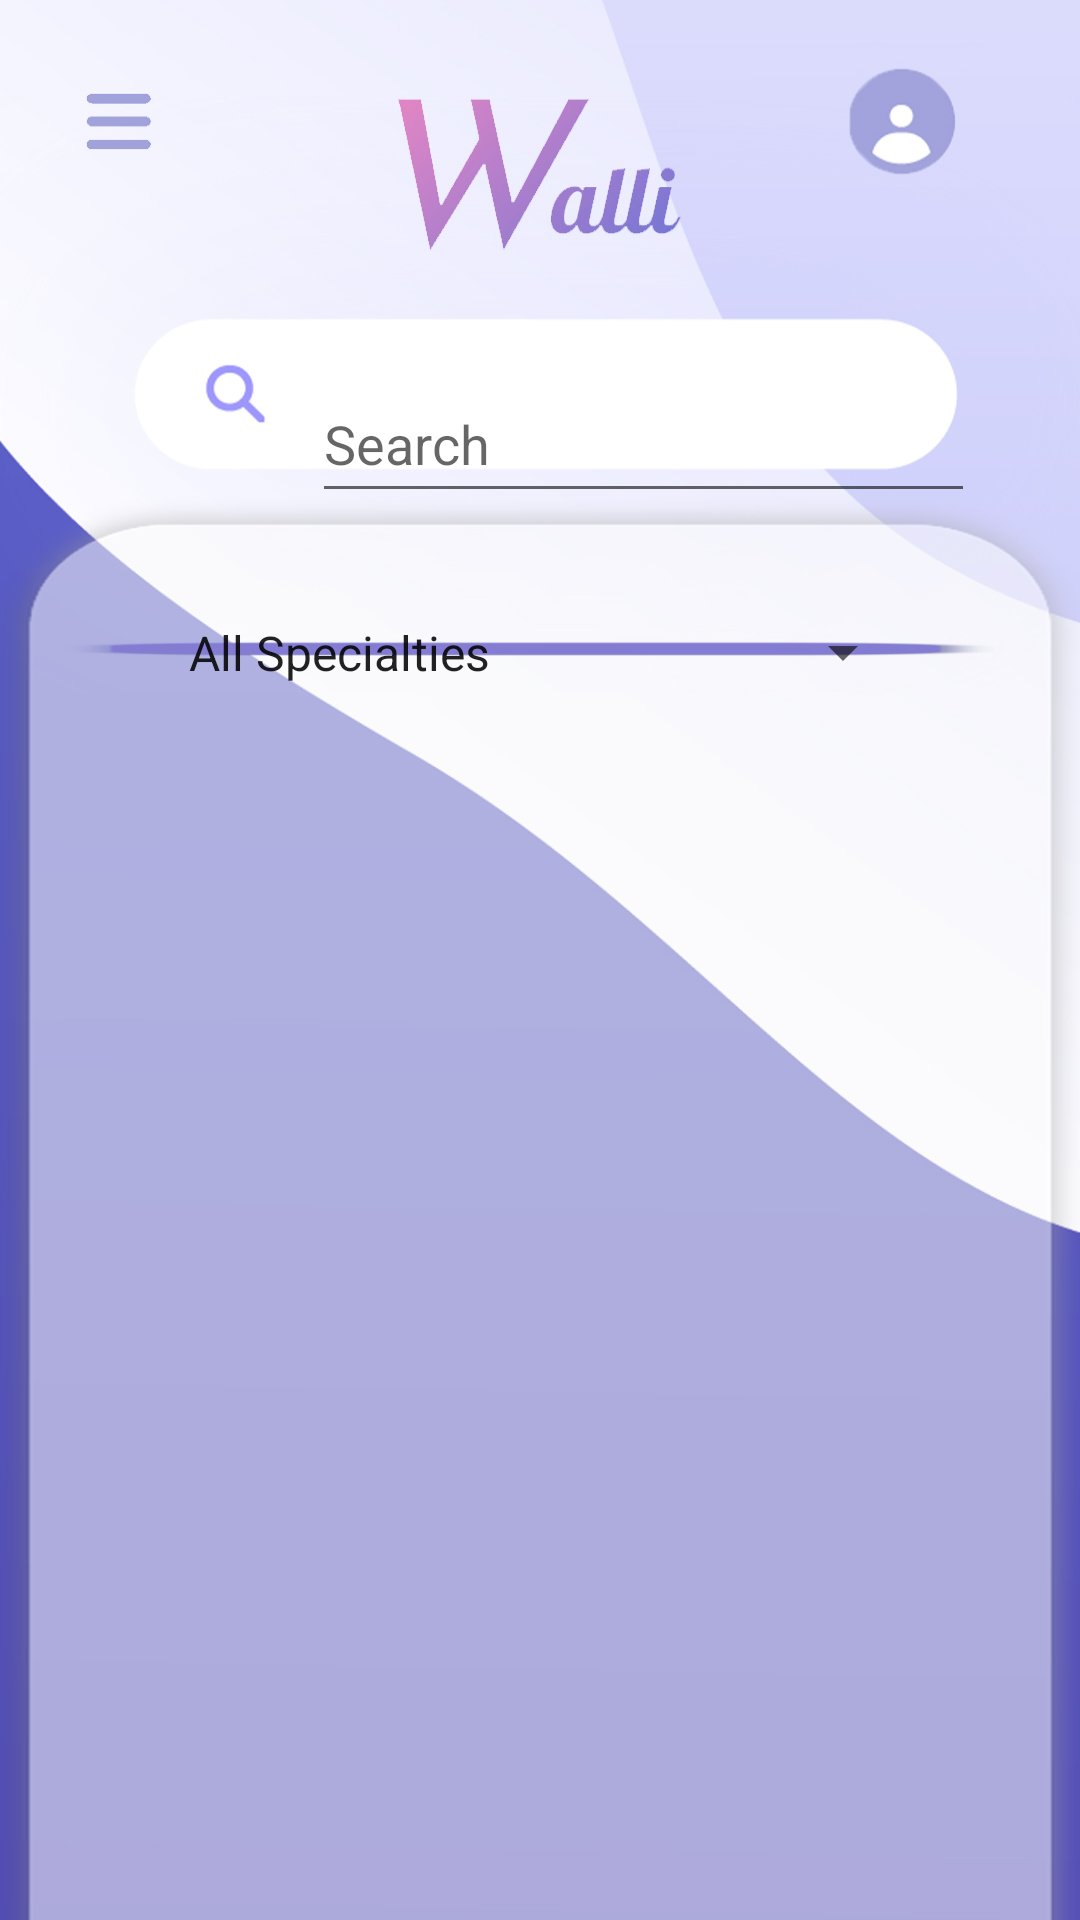

Reconstruct the res/layout file that produces this screen, plus the resources it refers to.
<!-- AndroidManifest.xml: application theme Theme.WalliProject -->
<!-- res/layout/fragment_doctor_list.xml -->
<?xml version="1.0" encoding="utf-8"?>
<androidx.constraintlayout.widget.ConstraintLayout xmlns:android="http://schemas.android.com/apk/res/android"
    xmlns:app="http://schemas.android.com/apk/res-auto"
    xmlns:tools="http://schemas.android.com/tools"
    android:layout_width="match_parent"
    android:layout_height="match_parent"
    android:background="@drawable/doctorsinfopage2"
    tools:context=".homeFragment">

    <Spinner
        android:id="@+id/searchSpecialtySpinner"
        android:layout_width="250dp"
        android:layout_height="43dp"
        android:layout_marginStart="48dp"
        android:layout_marginTop="25dp"
        android:layout_marginEnd="48dp"
        android:entries="@array/searchSpecialty"
        app:layout_constraintEnd_toEndOf="parent"
        app:layout_constraintHorizontal_bias="0.511"
        app:layout_constraintStart_toStartOf="parent"
        app:layout_constraintTop_toBottomOf="@+id/search"
        tools:ignore="TouchTargetSizeCheck" />

    <EditText
        android:id="@+id/search"
        android:layout_width="221dp"
        android:layout_height="49dp"
        android:layout_marginStart="104dp"
        android:layout_marginTop="122dp"
        android:hint="Search"
        app:layout_constraintStart_toStartOf="parent"
        app:layout_constraintTop_toTopOf="parent" />

    <androidx.recyclerview.widget.RecyclerView
        android:id="@+id/recycleView"
        android:layout_width="364dp"
        android:layout_height="465dp"
        android:layout_marginStart="15dp"
        android:layout_marginTop="76dp"
        app:layout_constraintStart_toStartOf="parent"
        app:layout_constraintTop_toBottomOf="@+id/search" />
</androidx.constraintlayout.widget.ConstraintLayout>
<!-- resources referenced by this layout -->
<resources>
  <string-array name="searchSpecialty">
          <item>All Specialties</item>
          <item>General surgery</item>
          <item>Ophthalmology (Eyes)</item>
          <item>Phoniatrics</item>
          <item>Physiotherapy and sport injuries</item>
          <item>Dietitian</item>
          <item>Diabetes</item>
          <item>Pediatrics and Newborn</item>
          <item>Bones</item>
      </string-array>
  <!-- drawable doctorsinfopage2: jpg bitmap (drawable, 153046 bytes) -->
  <style name="Theme.WalliProject" parent="Theme.MaterialComponents.DayNight.NoActionBar">
          
          <item name="colorPrimary">@color/purple_500</item>
          <item name="colorPrimaryVariant">@color/purple_700</item>
          <item name="colorOnPrimary">@color/white</item>
          
          <item name="colorSecondary">@color/teal_200</item>
          <item name="colorSecondaryVariant">@color/teal_700</item>
          <item name="colorOnSecondary">@color/black</item>
          
          <item name="android:statusBarColor" tools:targetApi="l">?attr/colorPrimaryVariant</item>
          
      </style>
  <color name="purple_500">#FF6200EE</color>
  <color name="purple_700">#005FB3</color>
  <color name="white">#FFFFFFFF</color>
  <color name="teal_200">#FF03DAC5</color>
  <color name="teal_700">#FF018786</color>
  <color name="black">#000000</color>
</resources>
